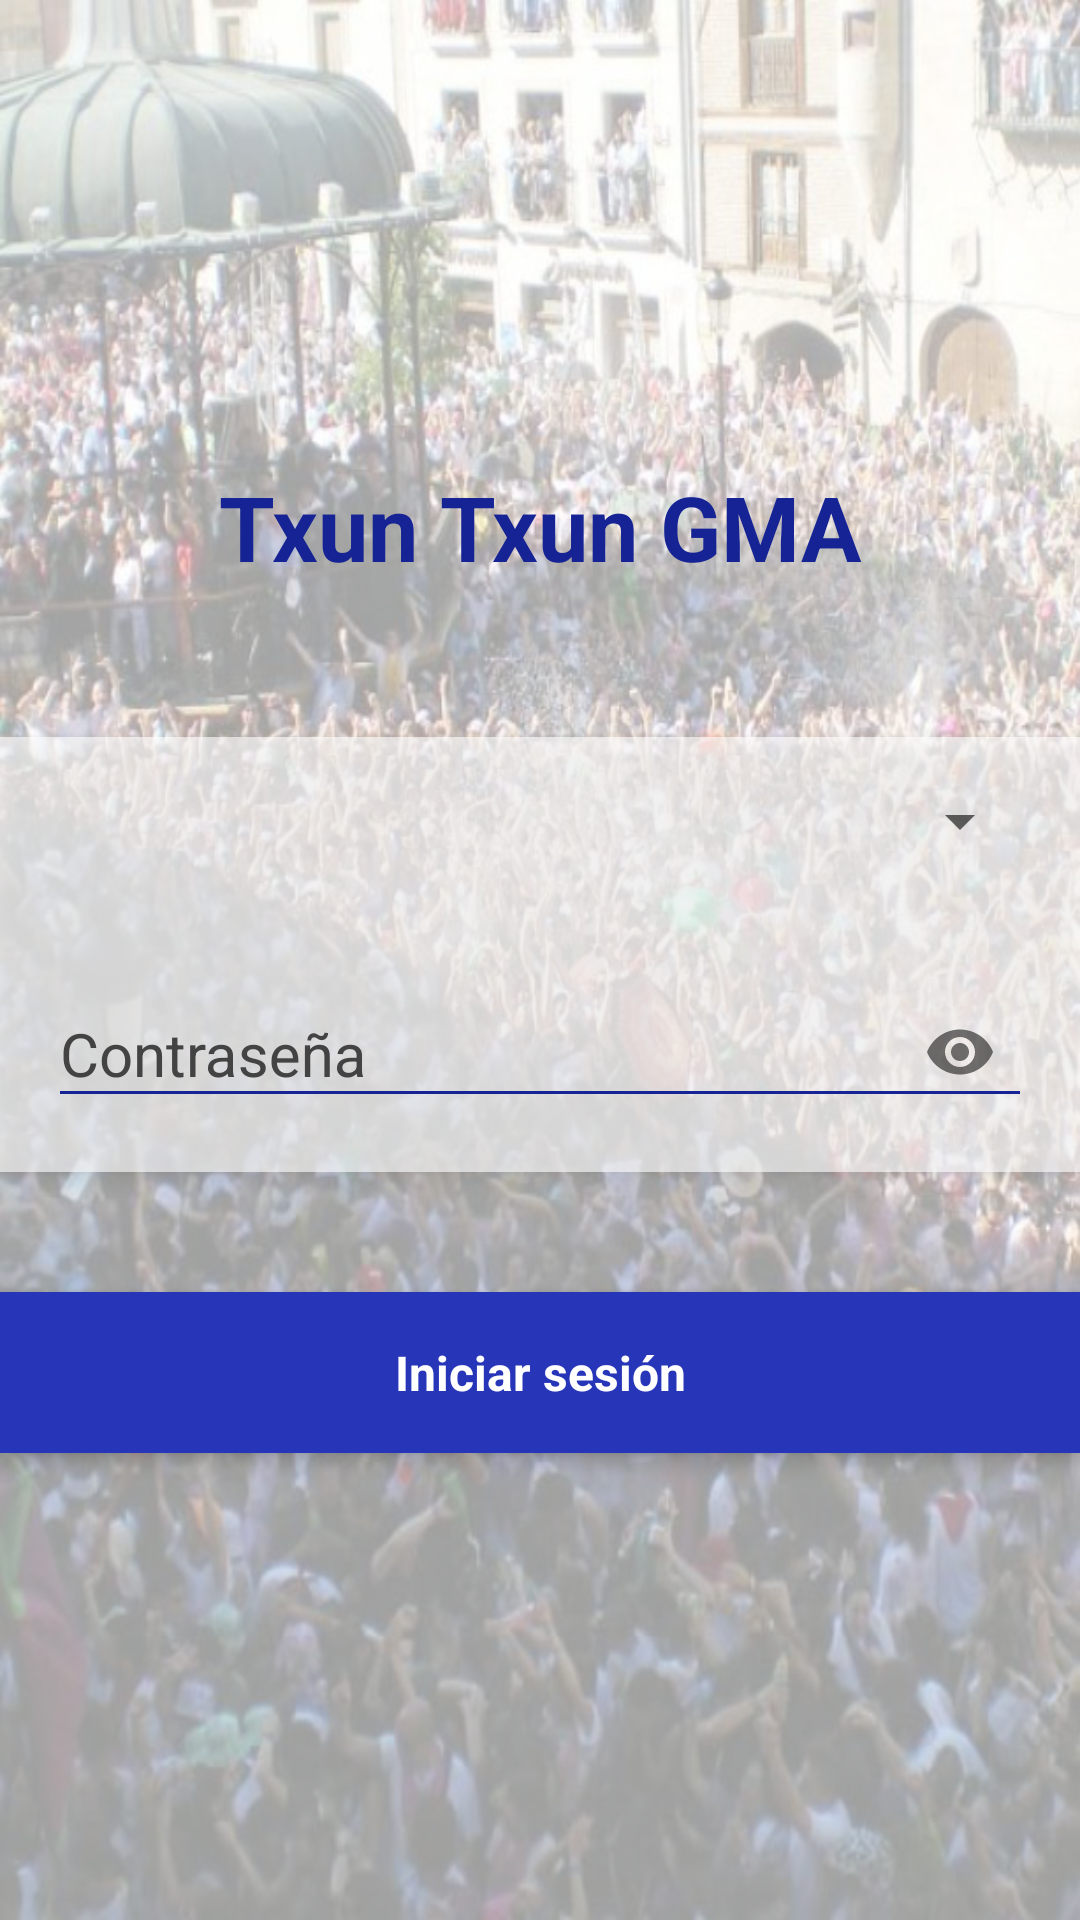

Layout XML and referenced resources for this Android screen:
<!-- AndroidManifest.xml: activity theme AppTheme.NoActionBar -->
<!-- res/layout/activity_login.xml -->
<LinearLayout xmlns:android="http://schemas.android.com/apk/res/android"
    xmlns:app="http://schemas.android.com/apk/res-auto"
    xmlns:tools="http://schemas.android.com/tools"
    android:layout_width="match_parent"
    android:layout_height="match_parent"
    android:background="@drawable/bombazo"
    android:gravity="center_horizontal"
    android:orientation="vertical"
    tools:context="es.bsalazar.txuntxungma.app.login.LoginActivity">

    <RelativeLayout
        android:layout_width="match_parent"
        android:layout_height="match_parent"
        android:gravity="center_horizontal"
        android:background="@color/alpha_white_for_background_image"
        android:orientation="vertical"
        tools:context="es.bsalazar.txuntxungma.app.login.LoginActivity">

        <LinearLayout
            android:id="@+id/email_login_form"
            android:layout_width="match_parent"
            android:layout_height="match_parent"
            android:gravity="center"
            android:orientation="vertical">

            <TextView
                android:layout_width="match_parent"
                android:layout_height="wrap_content"
                android:layout_marginBottom="50dp"
                android:gravity="center"
                android:text="@string/app_name"
                android:textColor="@color/colorPrimary"
                android:textSize="30sp"
                android:textStyle="bold" />

            <LinearLayout
                android:layout_width="match_parent"
                android:layout_height="wrap_content"
                android:orientation="vertical"
                android:background="@color/alpha_white_for_background_image"
                android:padding="16dp"
                android:elevation="4dp">

                <Spinner
                    android:id="@+id/spinner_role"
                    android:layout_width="match_parent"
                    android:layout_height="wrap_content"
                    tools:listitem="@layout/support_simple_spinner_dropdown_item"
                    android:layout_marginBottom="30dp"/>

                
                    
                    
                    
                    
                    

                <android.support.design.widget.TextInputLayout
                    android:layout_width="match_parent"
                    android:layout_height="wrap_content"
                    app:passwordToggleEnabled="true"
                    android:theme="@style/TextInputLayout">

                    <EditText
                        android:id="@+id/password"
                        android:layout_width="match_parent"
                        android:layout_height="wrap_content"
                        android:hint="@string/prompt_password"
                        android:imeActionId="6"
                        android:imeOptions="actionDone"
                        android:inputType="textPassword"
                        android:maxLines="1"
                        android:singleLine="true"
                        tools:text="password"/>

                </android.support.design.widget.TextInputLayout>
            </LinearLayout>

            <FrameLayout
                android:layout_width="match_parent"
                android:layout_height="wrap_content"
                android:layout_marginTop="40dp"
                android:background="@color/colorPrimaryL"
                android:elevation="4dp">

                <TextView
                    android:id="@+id/sign_in_button"
                    android:layout_width="match_parent"
                    android:layout_height="wrap_content"
                    android:background="?selectableItemBackground"
                    android:gravity="center"
                    android:padding="16dp"
                    android:text="@string/sign_in"
                    android:textColor="@color/white"
                    android:textSize="16sp"
                    android:textStyle="bold" />
            </FrameLayout>

        </LinearLayout>

        
        <LinearLayout
            android:id="@+id/login_progress"
            android:layout_width="match_parent"
            android:layout_height="match_parent"
            android:background="@color/alpha_white"
            android:gravity="center"
            android:visibility="gone">

            <ProgressBar
                android:layout_width="wrap_content"
                android:layout_height="wrap_content"
                android:visibility="visible" />
        </LinearLayout>

    </RelativeLayout>
</LinearLayout>
<!-- resources referenced by this layout -->
<resources>
  <color name="alpha_white">#8fff</color>
  <color name="alpha_white_for_background_image">#9fffffff</color>
  <color name="colorPrimary">#162394</color>
  <color name="colorPrimaryL">#2736b9</color>
  <color name="white">#fff</color>
  <!-- drawable bombazo: jpg bitmap (drawable, 196916 bytes) -->
  <string name="app_name">Txun Txun GMA</string>
  <string name="prompt_password">Contraseña</string>
  <string name="sign_in">Iniciar sesión</string>
  <style name="TextInputLayout" parent="TextAppearance.AppCompat">
          
          <item name="android:textColorHint">@color/charcoal</item>
          <item name="android:textSize">20sp</item>
  
          
          <item name="colorAccent">@color/colorAccent</item>
          <item name="colorControlNormal">@color/colorPrimary</item>
          <item name="colorControlActivated">@color/colorPrimaryL</item>
      </style>
  <style name="AppTheme.NoActionBar" parent="Theme.AppCompat.Light.NoActionBar">
          
          <item name="colorPrimary">@color/colorPrimary</item>
          <item name="colorPrimaryDark">@color/colorPrimaryDark</item>
          <item name="colorAccent">@color/colorAccent</item>
          <item name="android:windowTranslucentStatus" tools:targetApi="kitkat">true</item>
      </style>
  <color name="charcoal">#434343</color>
  <color name="colorAccent">#94b3ff</color>
  <color name="colorPrimaryDark">#0f1973</color>
</resources>
